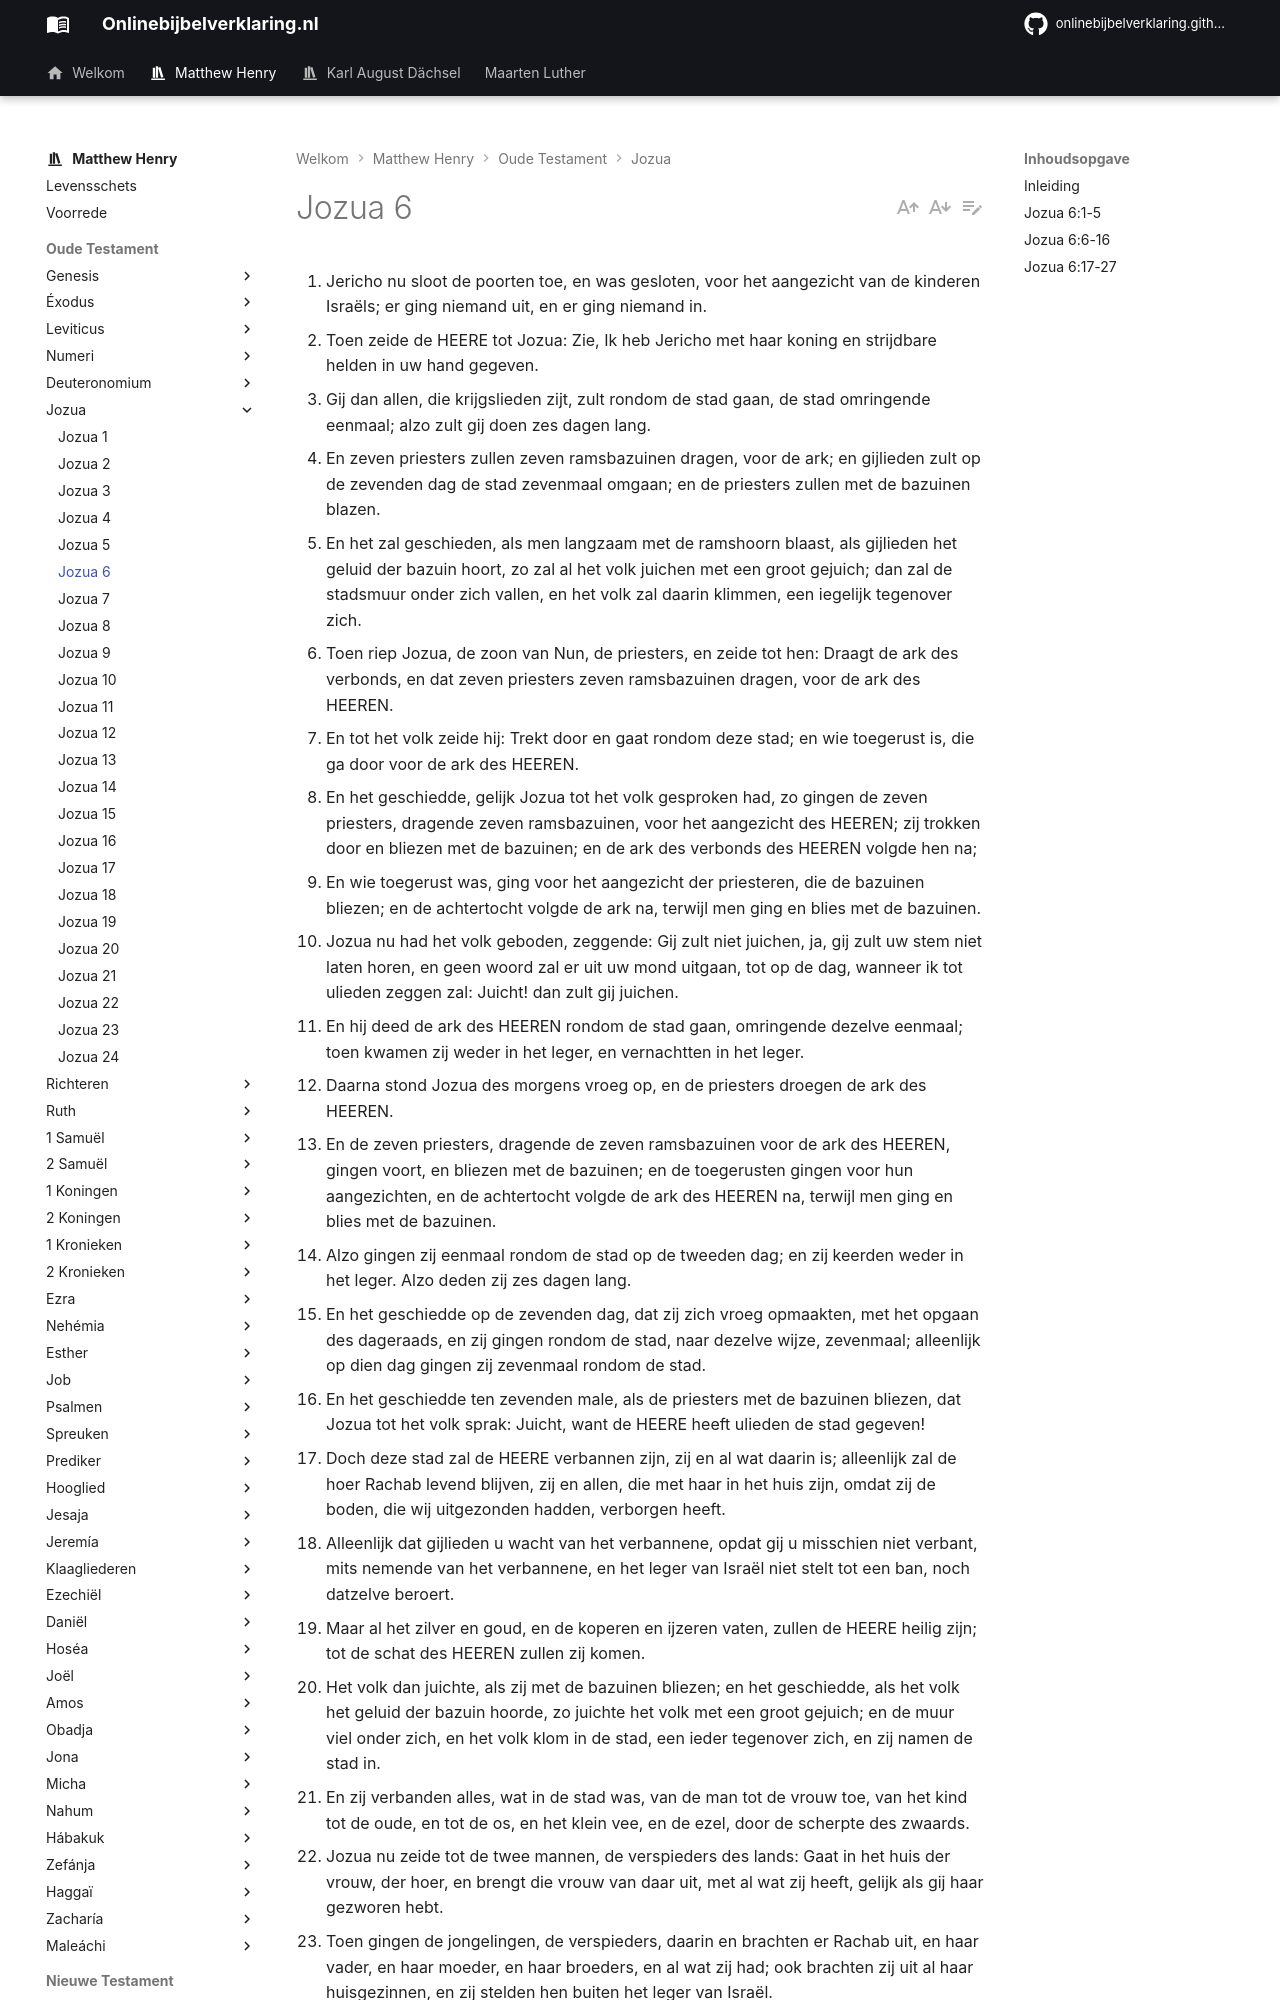

repository: onlinebijbelverklaring/onlinebijbelverklaring.github.io · page: matthewhenry/Jozua/Jozua6/index.html · generator: mkdocs

1. Jericho nu sloot de poorten toe, en was gesloten, voor het aangezicht van de kinderen Israëls; er ging niemand uit, en er ging niemand in. 
2. Toen zeide de HEERE tot Jozua: Zie, Ik heb Jericho met haar koning en strijdbare helden in uw hand gegeven. 
3. Gij dan allen, die krijgslieden zijt, zult rondom de stad gaan, de stad omringende eenmaal; alzo zult gij doen zes dagen lang. 
4. En zeven priesters zullen zeven ramsbazuinen dragen, voor de ark; en gijlieden zult op de zevenden dag de stad zevenmaal omgaan; en de priesters zullen met de bazuinen blazen. 
5. En het zal geschieden, als men langzaam met de ramshoorn blaast, als gijlieden het geluid der bazuin hoort, zo zal al het volk juichen met een groot gejuich; dan zal de stadsmuur onder zich vallen, en het volk zal daarin klimmen, een iegelijk tegenover zich. 
6. Toen riep Jozua, de zoon van Nun, de priesters, en zeide tot hen: Draagt de ark des verbonds, en dat zeven priesters zeven ramsbazuinen dragen, voor de ark des HEEREN. 
7. En tot het volk zeide hij: Trekt door en gaat rondom deze stad; en wie toegerust is, die ga door voor de ark des HEEREN. 
8. En het geschiedde, gelijk Jozua tot het volk gesproken had, zo gingen de zeven priesters, dragende zeven ramsbazuinen, voor het aangezicht des HEEREN; zij trokken door en bliezen met de bazuinen; en de ark des verbonds des HEEREN volgde hen na; 
9. En wie toegerust was, ging voor het aangezicht der priesteren, die de bazuinen bliezen; en de achtertocht volgde de ark na, terwijl men ging en blies met de bazuinen. 
10. Jozua nu had het volk geboden, zeggende: Gij zult niet juichen, ja, gij zult uw stem niet laten horen, en geen woord zal er uit uw mond uitgaan, tot op de dag, wanneer ik tot ulieden zeggen zal: Juicht! dan zult gij juichen. 
11. En hij deed de ark des HEEREN rondom de stad gaan, omringende dezelve eenmaal; toen kwamen zij weder in het leger, en vernachtten in het leger. 
12. Daarna stond Jozua des morgens vroeg op, en de priesters droegen de ark des HEEREN. 
13. En de zeven priesters, dragende de zeven ramsbazuinen voor de ark des HEEREN, gingen voort, en bliezen met de bazuinen; en de toegerusten gingen voor hun aangezichten, en de achtertocht volgde de ark des HEEREN na, terwijl men ging en blies met de bazuinen. 
14. Alzo gingen zij eenmaal rondom de stad op de tweeden dag; en zij keerden weder in het leger. Alzo deden zij zes dagen lang. 
15. En het geschiedde op de zevenden dag, dat zij zich vroeg opmaakten, met het opgaan des dageraads, en zij gingen rondom de stad, naar dezelve wijze, zevenmaal; alleenlijk op dien dag gingen zij zevenmaal rondom de stad. 
16. En het geschiedde ten zevenden male, als de priesters met de bazuinen bliezen, dat Jozua tot het volk sprak: Juicht, want de HEERE heeft ulieden de stad gegeven! 
17. Doch deze stad zal de HEERE verbannen zijn, zij en al wat daarin is; alleenlijk zal de hoer Rachab levend blijven, zij en allen, die met haar in het huis zijn, omdat zij de boden, die wij uitgezonden hadden, verborgen heeft. 
18. Alleenlijk dat gijlieden u wacht van het verbannene, opdat gij u misschien niet verbant, mits nemende van het verbannene, en het leger van Israël niet stelt tot een ban, noch datzelve beroert. 
19. Maar al het zilver en goud, en de koperen en ijzeren vaten, zullen de HEERE heilig zijn; tot de schat des HEEREN zullen zij komen. 
20. Het volk dan juichte, als zij met de bazuinen bliezen; en het geschiedde, als het volk het geluid der bazuin hoorde, zo juichte het volk met een groot gejuich; en de muur viel onder zich, en het volk klom in de stad, een ieder tegenover zich, en zij namen de stad in. 
21. En zij verbanden alles, wat in de stad was, van de man tot de vrouw toe, van het kind tot de oude, en tot de os, en het klein vee, en de ezel, door de scherpte des zwaards. 
22. Jozua nu zeide tot de twee mannen, de verspieders des lands: Gaat in het huis der vrouw, der hoer, en brengt die vrouw van daar uit, met al wat zij heeft, gelijk als gij haar gezworen hebt. 
23. Toen gingen de jongelingen, de verspieders, daarin en brachten er Rachab uit, en haar vader, en haar moeder, en haar broeders, en al wat zij had; ook brachten zij uit al haar huisgezinnen, en zij stelden hen buiten het leger van Israël. 
24. De stad nu verbrandden zij met vuur, en al wat daarin was; alleenlijk het zilver en goud, mitsgaders de koperen en ijzeren vaten, gaven zij tot de schat van het huis des HEEREN. 
25. Dus liet Jozua de hoer Rachab leven, en het huisgezin haars vaders, en al wat zij had; en zij heeft gewoond in het midden van Israël tot op dezen dag, omdat zij de boden verborgen had, die Jozua gezonden had, om Jericho te verspieden. 
26. En ter zelver tijd bezwoer hen Jozua, zeggende: Vervloekt zij die man voor het aangezicht des HEEREN, die zich opmaken en deze stad Jericho bouwen zal; dat hij ze grondveste op zijn eerstgeborenen zoon, en haar poorten stelle op zijn jongsten zoon! 
27. Alzo was de HEERE met Jozua; en zijn gerucht liep door het ganse land.
